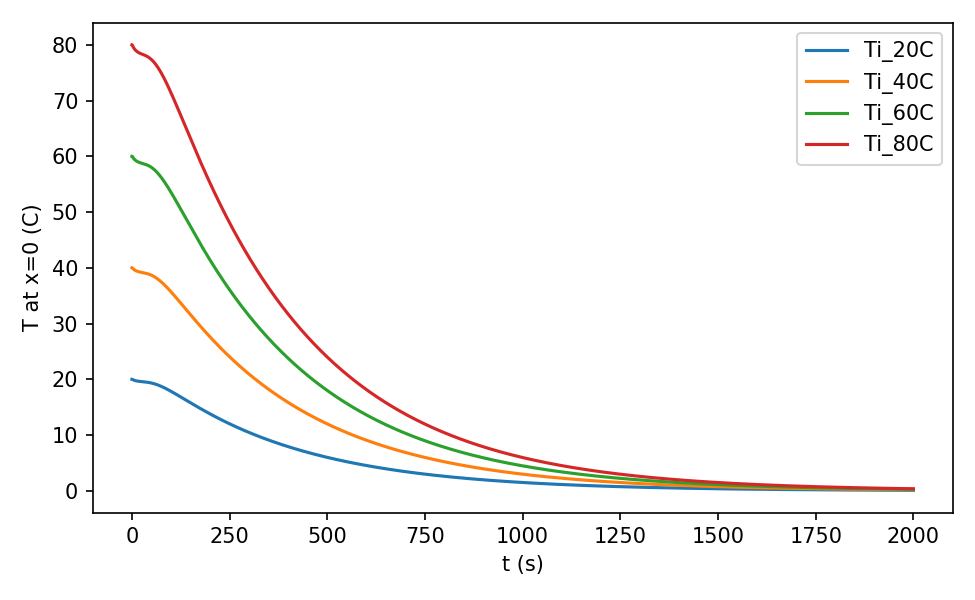

The table this chart was drawn from, first rows:
t, Ti_20C, Ti_40C, Ti_60C, Ti_80C
0.000000000000000000e+00, 2.000000000000000000e+01, 4.000000000000000000e+01, 6.000000000000000000e+01, 8.000000000000000000e+01
5.000000000000000000e-01, 1.999748006016219293e+01, 3.999496012032438585e+01, 5.999244018048648286e+01, 7.998992024064877171e+01
1.000000000000000000e+00, 1.998669167369320832e+01, 3.997338334738641663e+01, 5.996007502107950415e+01, 7.994676669477283326e+01
1.500000000000000000e+00, 1.996800769656904606e+01, 3.993601539313809212e+01, 5.990402308970710266e+01, 7.987203078627618424e+01
2.000000000000000000e+00, 1.994843004981257550e+01, 3.989686009962515101e+01, 5.984529014943763769e+01, 7.979372019925030202e+01
2.500000000000000000e+00, 1.992986307460663653e+01, 3.985972614921327306e+01, 5.978958922381983854e+01, 7.971945229842654612e+01
3.000000000000000000e+00, 1.991167217163638625e+01, 3.982334434327277251e+01, 5.973501651490899889e+01, 7.964668868654554501e+01
3.500000000000000000e+00, 1.989471199456462003e+01, 3.978942398912924006e+01, 5.968413598369372863e+01, 7.957884797825848011e+01
4.000000000000000000e+00, 1.987861660682712994e+01, 3.975723321365425988e+01, 5.963584982048124772e+01, 7.951446642730851977e+01
4.500000000000000000e+00, 1.986345664051839677e+01, 3.972691328103679353e+01, 5.959036992155500911e+01, 7.945382656207358707e+01
5.000000000000000000e+00, 1.984920024574829966e+01, 3.969840049149659933e+01, 5.954760073724474267e+01, 7.939680098299319866e+01
5.500000000000000000e+00, 1.983568786574547715e+01, 3.967137573149095431e+01, 5.950706359723626093e+01, 7.934275146298190862e+01
6.000000000000000000e+00, 1.982296755411243794e+01, 3.964593510822487588e+01, 5.946890266233713618e+01, 7.929187021644975175e+01
6.500000000000000000e+00, 1.981087716720848135e+01, 3.962175433441696271e+01, 5.943263150162528063e+01, 7.924350866883392541e+01
7.000000000000000000e+00, 1.979944550750139598e+01, 3.959889101500279196e+01, 5.939833652250401030e+01, 7.919778203000558392e+01
7.500000000000000000e+00, 1.978856310744110303e+01, 3.957712621488220606e+01, 5.936568932232312790e+01, 7.915425242976441211e+01
8.000000000000000000e+00, 1.977822467027899123e+01, 3.955644934055798245e+01, 5.933467401083677117e+01, 7.911289868111596491e+01
8.500000000000000000e+00, 1.976836889234096617e+01, 3.953673778468193234e+01, 5.930510667702272798e+01, 7.907347556936386468e+01
9.000000000000000000e+00, 1.975896751048918887e+01, 3.951793502097837774e+01, 5.927690253146730015e+01, 7.903587004195675547e+01
9.500000000000000000e+00, 1.974999012104321849e+01, 3.949998024208643699e+01, 5.924997036312953469e+01, 7.899996048417287398e+01
1.000000000000000000e+01, 1.974139900487162791e+01, 3.948279800974325582e+01, 5.922419701461467412e+01, 7.896559601948651164e+01
1.050000000000000000e+01, 1.973317978793656025e+01, 3.946635957587312049e+01, 5.919953936380963455e+01, 7.893271915174624098e+01
1.100000000000000000e+01, 1.972529462705956504e+01, 3.945058925411913009e+01, 5.917588388117858500e+01, 7.890117850823826018e+01
1.150000000000000000e+01, 1.971773563188811806e+01, 3.943547126377623613e+01, 5.915320689566429735e+01, 7.887094252755247226e+01
1.200000000000000000e+01, 1.971046966478459339e+01, 3.942093932956918678e+01, 5.913140899435364872e+01, 7.884187865913837356e+01
1.250000000000000000e+01, 1.970349023301173119e+01, 3.940698046602346238e+01, 5.911047069903513318e+01, 7.881396093204692477e+01
1.300000000000000000e+01, 1.969677055062551574e+01, 3.939354110125103148e+01, 5.909031165187646195e+01, 7.878708220250206296e+01
1.350000000000000000e+01, 1.969030334356714818e+01, 3.938060668713429635e+01, 5.907091003070136992e+01, 7.876121337426859270e+01
1.400000000000000000e+01, 1.968406799659548767e+01, 3.936813599319097534e+01, 5.905220398978642038e+01, 7.873627198638195068e+01
1.450000000000000000e+01, 1.967805589308445846e+01, 3.935611178616891692e+01, 5.903416767925332920e+01, 7.871222357233783384e+01
1.500000000000000000e+01, 1.967225156034371025e+01, 3.934450312068742051e+01, 5.901675468103103128e+01, 7.868900624137484101e+01
1.550000000000000000e+01, 1.966664523752477223e+01, 3.933329047504954445e+01, 5.899993571257433445e+01, 7.866658095009908891e+01
1.600000000000000000e+01, 1.966122531808179374e+01, 3.932245063616358749e+01, 5.898367595424539189e+01, 7.864490127232717498e+01
1.650000000000000000e+01, 1.965598135621898734e+01, 3.931196271243797469e+01, 5.896794406865692650e+01, 7.862392542487594937e+01
1.700000000000000000e+01, 1.965090440496992130e+01, 3.930180880993984260e+01, 5.895271321490973548e+01, 7.860361761987968521e+01
1.750000000000000000e+01, 1.964598379975227971e+01, 3.929196759950455942e+01, 5.893795139925676096e+01, 7.858393519900911883e+01
1.800000000000000000e+01, 1.964121225548403871e+01, 3.928242451096807741e+01, 5.892363676645206993e+01, 7.856484902193615483e+01
1.850000000000000000e+01, 1.963657925562280582e+01, 3.927315851124561163e+01, 5.890973776686833219e+01, 7.854631702249122327e+01
1.900000000000000000e+01, 1.963207842446106710e+01, 3.926415684892213420e+01, 5.889623527338316933e+01, 7.852831369784426840e+01
1.950000000000000000e+01, 1.962769963524161199e+01, 3.925539927048322397e+01, 5.888309890572485727e+01, 7.851079854096644794e+01
2.000000000000000000e+01, 1.962343689813425129e+01, 3.924687379626850259e+01, 5.887031069440278230e+01, 7.849374759253700518e+01
2.050000000000000000e+01, 1.961928060546622632e+01, 3.923856121093245264e+01, 5.885784181639864698e+01, 7.847712242186490528e+01
2.100000000000000000e+01, 1.961522482040881954e+01, 3.923044964081763908e+01, 5.884567446122638046e+01, 7.846089928163527816e+01
2.150000000000000000e+01, 1.961126049810796346e+01, 3.922252099621592691e+01, 5.883378149432377313e+01, 7.844504199243185383e+01
2.200000000000000000e+01, 1.960738156869462401e+01, 3.921476313738924802e+01, 5.882214470608369083e+01, 7.842952627477849603e+01
2.250000000000000000e+01, 1.960357953683794108e+01, 3.920715907367588215e+01, 5.881073861051375218e+01, 7.841431814735176431e+01
2.300000000000000000e+01, 1.959984811966914720e+01, 3.919969623933829439e+01, 5.879954435900739895e+01, 7.839939247867658878e+01
2.350000000000000000e+01, 1.959617932554554898e+01, 3.919235865109109795e+01, 5.878853797663652614e+01, 7.838471730218219591e+01
2.400000000000000000e+01, 1.959256665052549096e+01, 3.918513330105098191e+01, 5.877769995157628813e+01, 7.837026660210196383e+01
2.450000000000000000e+01, 1.958900254685347875e+01, 3.917800509370695750e+01, 5.876700764056018755e+01, 7.835601018741391499e+01
2.500000000000000000e+01, 1.958548032652045023e+01, 3.917096065304090047e+01, 5.875644097956122636e+01, 7.834192130608180094e+01
2.550000000000000000e+01, 1.958199282461621138e+01, 3.916398564923242276e+01, 5.874597847384843874e+01, 7.832797129846484552e+01
2.600000000000000000e+01, 1.957853323122521871e+01, 3.915706646245043743e+01, 5.873559969367546785e+01, 7.831413292490087485e+01
2.650000000000000000e+01, 1.957509470978758870e+01, 3.915018941957517740e+01, 5.872528412936262043e+01, 7.830037883915035479e+01
2.700000000000000000e+01, 1.957167040169840533e+01, 3.914334080339681066e+01, 5.871501120509508809e+01, 7.828668160679362131e+01
2.750000000000000000e+01, 1.956825375480818607e+01, 3.913650750961637215e+01, 5.870476126442442677e+01, 7.827301501923274429e+01
2.800000000000000000e+01, 1.956483793662486192e+01, 3.912967587324972385e+01, 5.869451380987445788e+01, 7.825935174649944770e+01
2.850000000000000000e+01, 1.956141664735953611e+01, 3.912283329471907223e+01, 5.868424994207853018e+01, 7.824566658943814446e+01
2.900000000000000000e+01, 1.955798315105865370e+01, 3.911596630211730741e+01, 5.867394945317581545e+01, 7.823193260423461481e+01
2.950000000000000000e+01, 1.955453137972721933e+01, 3.910906275945443866e+01, 5.866359413918147681e+01, 7.821812551890887732e+01
... 3,941 more rows
